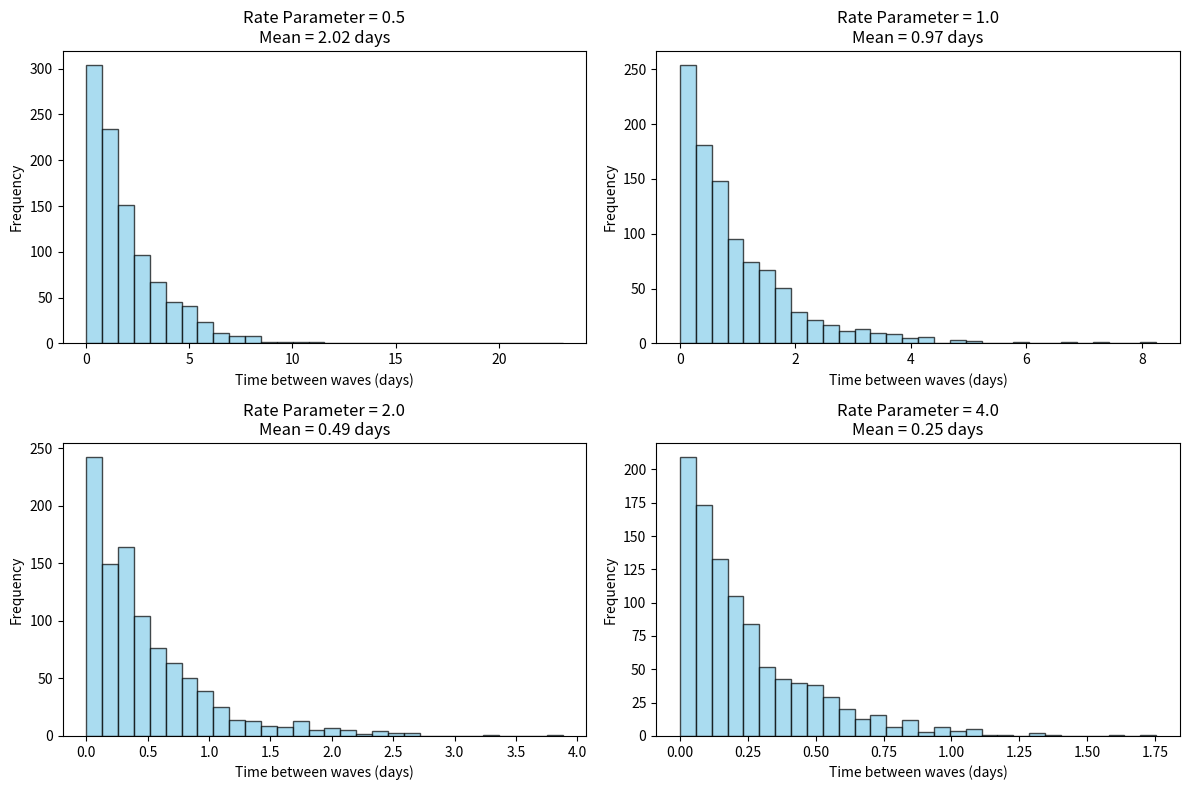

The matplotlib source for this figure:
import numpy as np
import matplotlib.pyplot as plt

def exponential_probability(rate_parameter, time):
    lambda_ = 1 / rate_parameter
    return 1 - np.exp(-lambda_ * time)

# Given rate parameter (average time between waves)
average_time_between_waves = 100

# Given time (in this case, 120 days)
time_for_next_wave = 120

# Calculate the probability for the given time using the Exponential distribution
probability = exponential_probability(average_time_between_waves, time_for_next_wave)

print(f"The probability that it will take more than 120 days for the next wave to occur is: {probability:.4f}")

# Simulate and plot Exponential distributions with different rate parameters
rate_parameters = [0.5, 1.0, 2.0, 4.0]
plt.figure(figsize=(12, 8))

for i, rate_parameter in enumerate(rate_parameters, 1):
    samples = np.random.exponential(scale=1 / rate_parameter, size=1000)
    mean_time = np.mean(samples)
    print(f"Simulated mean time between waves (rate parameter = {rate_parameter}): {mean_time:.2f} days")
    
    # Plot histogram for each rate parameter
    plt.subplot(2, 2, i)
    plt.hist(samples, bins=30, color='skyblue', edgecolor='black', alpha=0.7)
    plt.title(f'Rate Parameter = {rate_parameter}\nMean = {mean_time:.2f} days')
    plt.xlabel('Time between waves (days)')
    plt.ylabel('Frequency')

plt.tight_layout()
plt.show()
